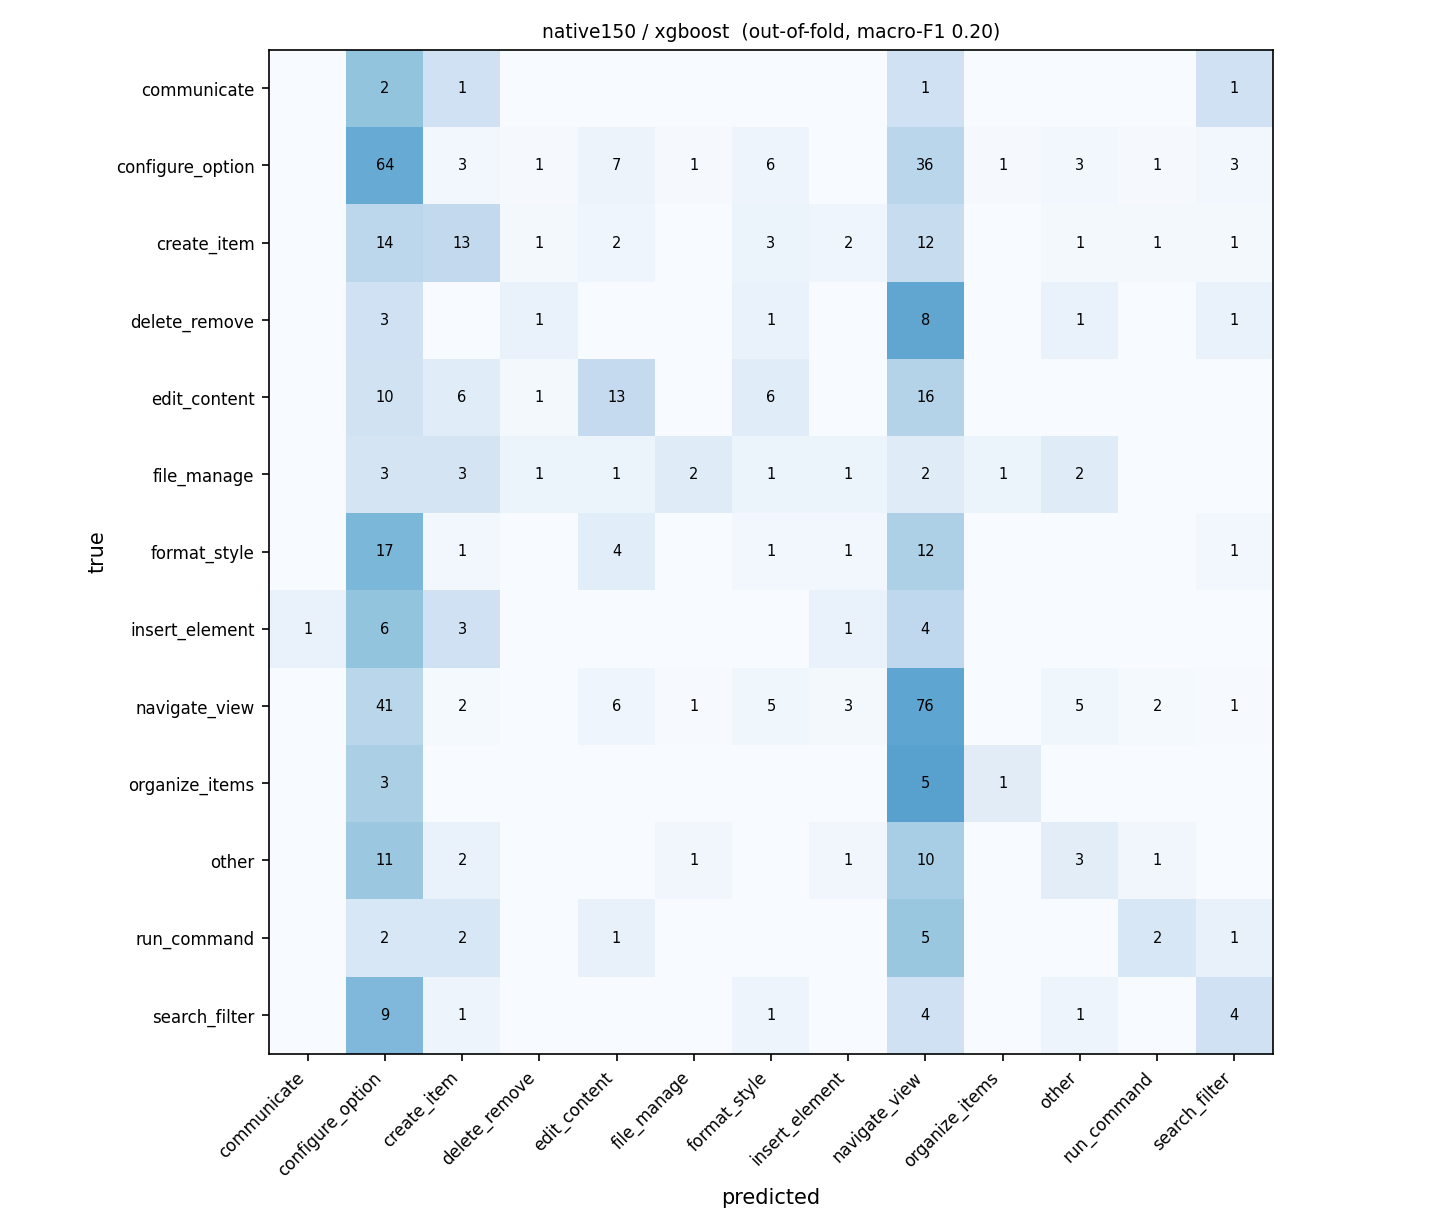

The data file committed next to this chart (first rows):
true \ predicted, communicate, configure_option, create_item, delete_remove, edit_content, file_manage, format_style, insert_element, navigate_view, organize_items, other, run_command, search_filter
communicate, 0, 2, 1, 0, 0, 0, 0, 0, 1, 0, 0, 0, 1
configure_option, 0, 64, 3, 1, 7, 1, 6, 0, 36, 1, 3, 1, 3
create_item, 0, 14, 13, 1, 2, 0, 3, 2, 12, 0, 1, 1, 1
delete_remove, 0, 3, 0, 1, 0, 0, 1, 0, 8, 0, 1, 0, 1
edit_content, 0, 10, 6, 1, 13, 0, 6, 0, 16, 0, 0, 0, 0
file_manage, 0, 3, 3, 1, 1, 2, 1, 1, 2, 1, 2, 0, 0
format_style, 0, 17, 1, 0, 4, 0, 1, 1, 12, 0, 0, 0, 1
insert_element, 1, 6, 3, 0, 0, 0, 0, 1, 4, 0, 0, 0, 0
navigate_view, 0, 41, 2, 0, 6, 1, 5, 3, 76, 0, 5, 2, 1
organize_items, 0, 3, 0, 0, 0, 0, 0, 0, 5, 1, 0, 0, 0
other, 0, 11, 2, 0, 0, 1, 0, 1, 10, 0, 3, 1, 0
run_command, 0, 2, 2, 0, 1, 0, 0, 0, 5, 0, 0, 2, 1
search_filter, 0, 9, 1, 0, 0, 0, 1, 0, 4, 0, 1, 0, 4
